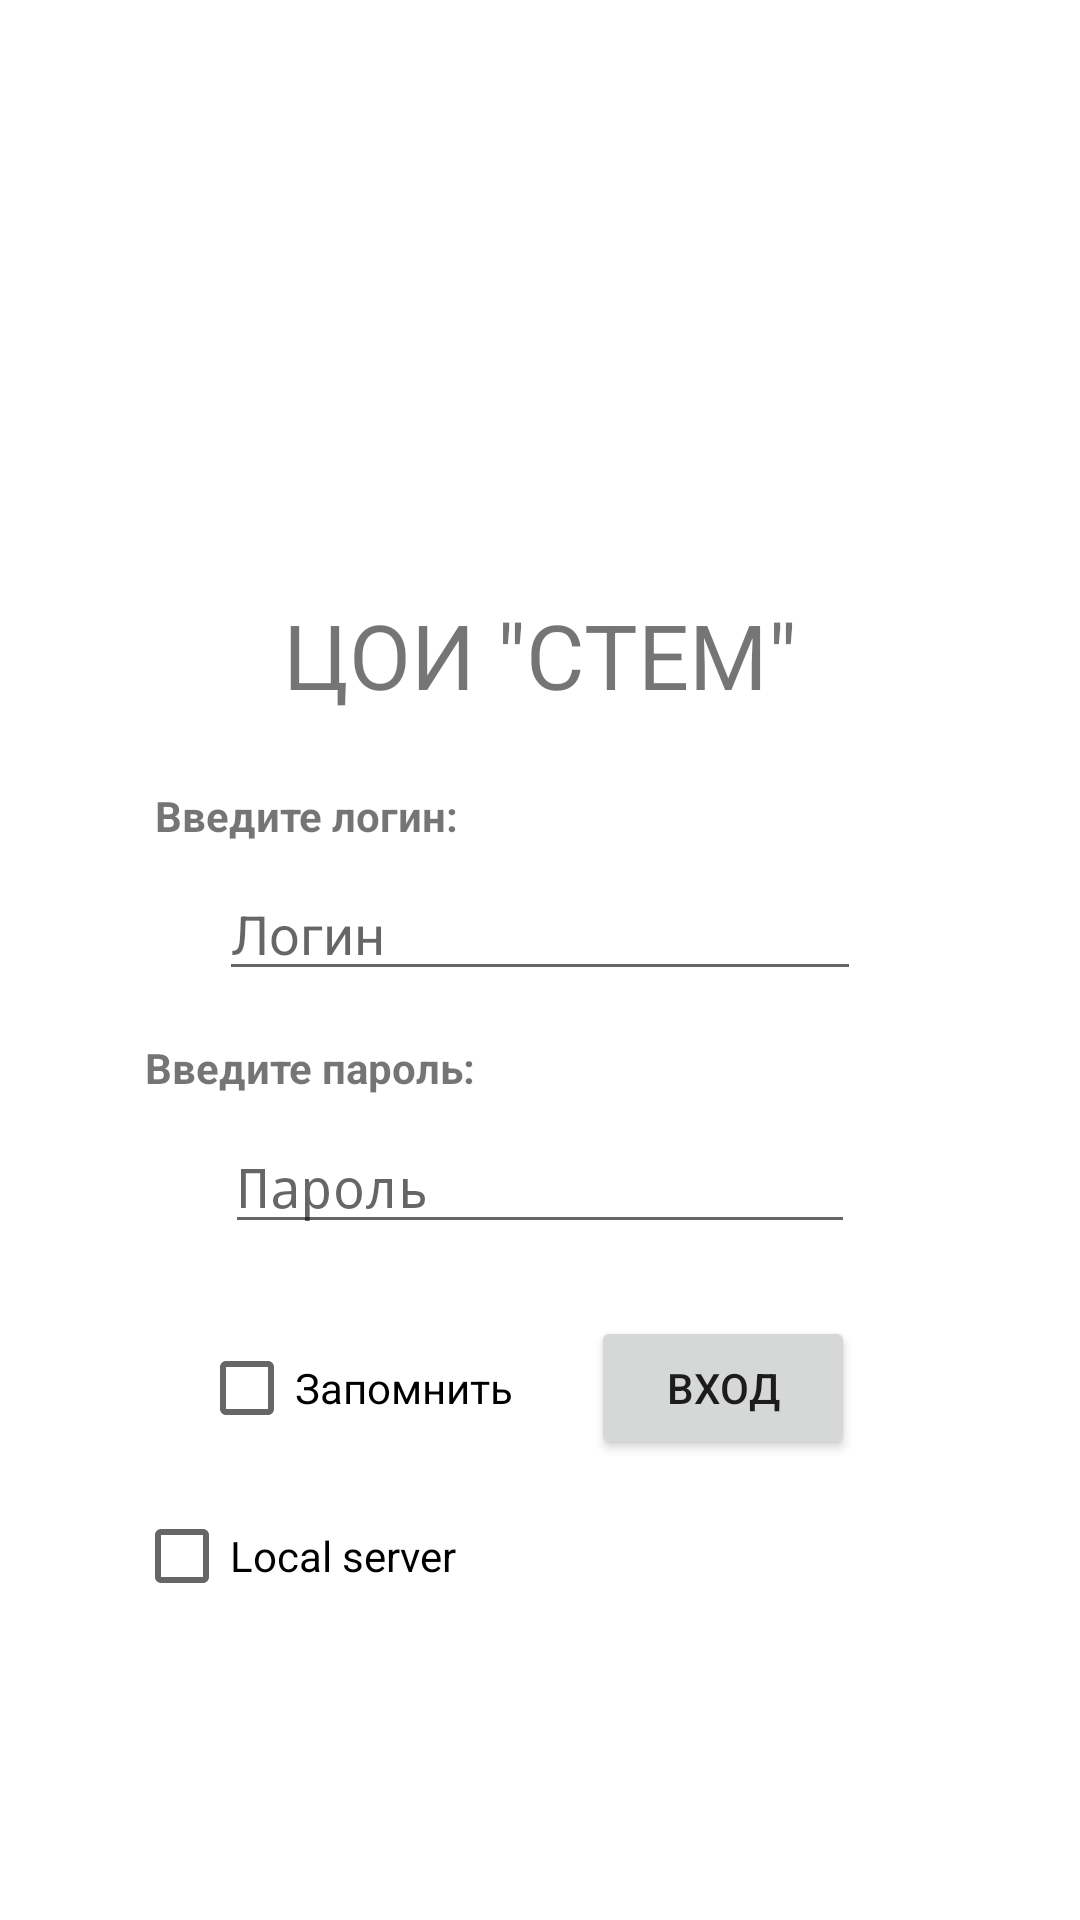

This screen was rendered from an Android layout file. Write that file and the resources it references.
<!-- AndroidManifest.xml: application theme CustomTheme -->
<!-- res/layout/activity_login.xml -->
<?xml version="1.0" encoding="utf-8"?>
<android.support.constraint.ConstraintLayout xmlns:android="http://schemas.android.com/apk/res/android"
    xmlns:app="http://schemas.android.com/apk/res-auto"
    xmlns:tools="http://schemas.android.com/tools"
    android:layout_width="match_parent"
    android:layout_height="match_parent"
    tools:context=".LoginActivity">

    <EditText
        android:id="@+id/pswTxt"
        android:layout_width="wrap_content"
        android:layout_height="wrap_content"
        android:layout_marginStart="8dp"
        android:layout_marginTop="8dp"
        android:layout_marginEnd="8dp"
        android:ems="10"
        android:hint="Пароль"
        android:inputType="textPassword"
        app:layout_constraintEnd_toEndOf="parent"
        app:layout_constraintStart_toStartOf="parent"
        app:layout_constraintTop_toBottomOf="@+id/passHintTxt" />

    <EditText
        android:id="@+id/loginText"
        android:layout_width="214dp"
        android:layout_height="41dp"
        android:layout_marginStart="8dp"
        android:layout_marginTop="8dp"
        android:layout_marginEnd="8dp"
        android:ems="10"
        android:hint="Логин"
        android:inputType="textPersonName"
        app:layout_constraintEnd_toEndOf="parent"
        app:layout_constraintStart_toStartOf="parent"
        app:layout_constraintTop_toBottomOf="@+id/loginHintTxt" />

    <TextView
        android:id="@+id/passHintTxt"
        android:layout_width="wrap_content"
        android:layout_height="wrap_content"
        android:layout_marginStart="8dp"
        android:layout_marginTop="16dp"
        android:layout_marginEnd="32dp"
        android:text="Введите пароль:"
        android:textStyle="bold"
        app:layout_constraintEnd_toEndOf="@+id/pswTxt"
        app:layout_constraintHorizontal_bias="0.3"
        app:layout_constraintStart_toStartOf="parent"
        app:layout_constraintTop_toBottomOf="@+id/loginText" />

    <TextView
        android:id="@+id/loginHintTxt"
        android:layout_width="wrap_content"
        android:layout_height="wrap_content"
        android:layout_marginStart="8dp"
        android:layout_marginTop="24dp"
        android:layout_marginEnd="32dp"
        android:text="Введите логин:"
        android:textStyle="bold"
        app:layout_constraintEnd_toEndOf="@+id/loginText"
        app:layout_constraintHorizontal_bias="0.3"
        app:layout_constraintStart_toStartOf="parent"
        app:layout_constraintTop_toBottomOf="@+id/textView3" />

    <Button
        android:id="@+id/loginInBtn"
        android:layout_width="wrap_content"
        android:layout_height="wrap_content"
        android:layout_marginTop="24dp"
        android:text="Вход"
        app:layout_constraintEnd_toEndOf="@+id/pswTxt"
        app:layout_constraintTop_toBottomOf="@+id/pswTxt" />

    <ImageView
        android:id="@+id/imageView"
        android:layout_width="150dp"
        android:layout_height="150dp"
        android:layout_marginStart="8dp"
        android:layout_marginTop="32dp"
        android:layout_marginEnd="8dp"
        app:layout_constraintEnd_toEndOf="parent"
        app:layout_constraintStart_toStartOf="parent"
        app:layout_constraintTop_toTopOf="parent"
        app:srcCompat="@drawable/stem_logo" />

    <TextView
        android:id="@+id/textView3"
        android:layout_width="wrap_content"
        android:layout_height="wrap_content"
        android:layout_marginStart="8dp"
        android:layout_marginTop="16dp"
        android:layout_marginEnd="8dp"
        android:fontFamily="sans-serif-thin"
        android:text='ЦОИ "СТЕМ"'
        android:textSize="30sp"
        android:textStyle="bold"
        app:layout_constraintEnd_toEndOf="parent"
        app:layout_constraintStart_toStartOf="parent"
        app:layout_constraintTop_toBottomOf="@+id/imageView" />

    <CheckBox
        android:id="@+id/rememberCheck"
        android:layout_width="wrap_content"
        android:layout_height="wrap_content"
        android:layout_marginTop="32dp"
        android:layout_marginEnd="8dp"
        android:text="Запомнить"
        app:layout_constraintEnd_toStartOf="@+id/loginInBtn"
        app:layout_constraintStart_toStartOf="@+id/passHintTxt"
        app:layout_constraintTop_toBottomOf="@+id/pswTxt" />

    <CheckBox
        android:id="@+id/isLocalServerCheck"
        android:layout_width="wrap_content"
        android:layout_height="wrap_content"
        android:layout_marginTop="24dp"
        android:text="Local server"
        app:layout_constraintEnd_toStartOf="@+id/loginInBtn"
        app:layout_constraintStart_toStartOf="parent"
        app:layout_constraintTop_toBottomOf="@+id/rememberCheck" />
</android.support.constraint.ConstraintLayout>
<!-- resources referenced by this layout -->
<resources>
  <!-- drawable stem_logo: png bitmap (drawable, 8180 bytes) -->
  <style name="CustomTheme" parent="Theme.AppCompat.Light.NoActionBar">
          <item name="android:windowBackground">@color/custom_theme_color</item>
          <item name="android:colorBackground">@color/custom_theme_color</item>
          <item name="colorPrimaryDark">#000</item>
          <item name="colorPrimary">@color/info_background_color</item>
          <item name="colorAccent">@color/info_background_color</item>
      </style>
  <color name="custom_theme_color">#ffFFFF</color>
  <color name="info_background_color">#3F51B5</color>
</resources>
